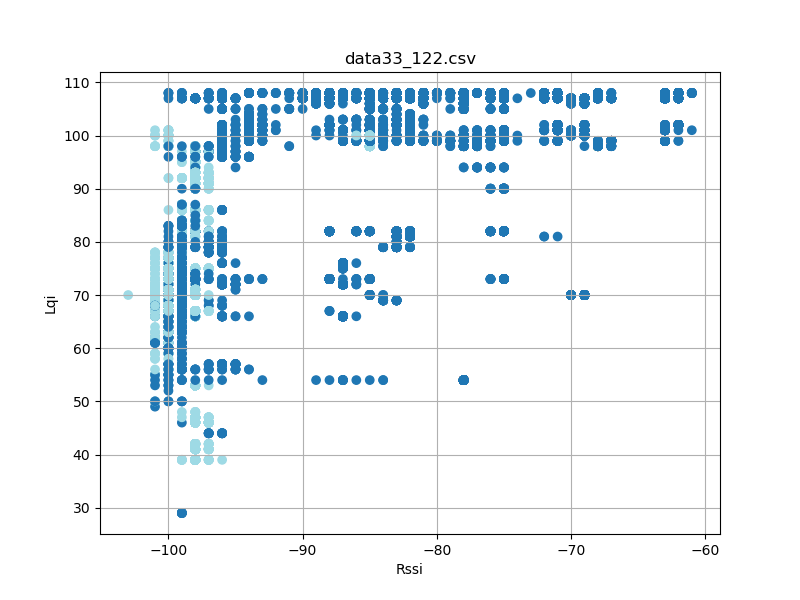

The data file committed next to this chart (first rows):
timestamp, rssi, lqi, device_id
'2023-08-26 12:26:47, 800', -99, 75, 33
'2023-08-26 12:26:47, 895', -99, 75, 33
'2023-08-26 12:26:47, 989', -99, 75, 33
'2023-08-26 12:26:48, 176', -99, 63, 33
'2023-08-26 12:26:48, 363', -99, 78, 33
'2023-08-26 12:26:48, 551', -100, 78, 33
'2023-08-26 12:26:48, 738', -99, 78, 33
'2023-08-26 12:26:48, 832', -99, 78, 33
'2023-08-26 12:26:48, 926', -99, 78, 33
'2023-08-26 12:26:49, 020', -99, 78, 33
'2023-08-26 12:26:49, 113', -99, 78, 33
'2023-08-26 12:26:49, 395', -99, 74, 33
'2023-08-26 12:26:49, 489', -99, 74, 33
'2023-08-26 12:26:49, 676', -99, 74, 33
'2023-08-26 12:26:49, 958', -99, 73, 33
'2023-08-26 12:26:50, 332', -99, 71, 33
'2023-08-26 12:26:50, 613', -99, 75, 33
'2023-08-26 12:26:50, 707', -99, 75, 33
'2023-08-26 12:26:50, 802', -99, 75, 33
'2023-08-26 12:26:50, 895', -99, 75, 33
'2023-08-26 12:26:50, 988', -100, 75, 33
'2023-08-26 12:26:51, 082', -99, 75, 33
'2023-08-26 12:26:51, 176', -99, 75, 33
'2023-08-26 12:26:51, 364', -100, 70, 33
'2023-08-26 12:26:51, 458', -99, 70, 33
'2023-08-26 12:26:51, 550', -99, 70, 33
'2023-08-26 12:26:51, 832', -99, 73, 33
'2023-08-26 12:26:51, 926', -100, 73, 33
'2023-08-26 12:26:52, 114', -99, 74, 33
'2023-08-26 12:26:52, 208', -99, 74, 33
'2023-08-26 12:26:52, 488', -100, 75, 33
'2023-08-26 12:26:52, 582', -99, 75, 33
'2023-08-26 12:26:52, 676', -100, 75, 33
'2023-08-26 12:26:52, 864', -99, 75, 33
'2023-08-26 12:26:52, 958', -99, 75, 33
'2023-08-26 12:26:53, 051', -99, 75, 33
'2023-08-26 12:26:53, 144', -99, 75, 33
'2023-08-26 12:26:53, 332', -100, 71, 33
'2023-08-26 12:26:53, 521', -99, 83, 33
'2023-08-26 12:26:53, 614', -99, 83, 33
'2023-08-26 12:26:53, 707', -99, 83, 33
'2023-08-26 12:26:54, 082', -99, 83, 33
'2023-08-26 12:26:54, 176', -100, 83, 33
'2023-08-26 12:26:54, 270', -99, 83, 33
'2023-08-26 12:26:54, 364', -100, 83, 33
'2023-08-26 12:26:54, 457', -99, 83, 33
'2023-08-26 12:26:54, 738', -99, 83, 33
'2023-08-26 12:26:54, 832', -99, 83, 33
'2023-08-26 12:26:54, 926', -99, 83, 33
'2023-08-26 12:26:55, 302', -99, 74, 33
'2023-08-26 12:26:55, 394', -99, 74, 33
'2023-08-26 12:26:55, 488', -99, 74, 33
'2023-08-26 12:26:55, 582', -99, 74, 33
'2023-08-26 12:26:55, 958', -100, 61, 33
'2023-08-26 12:26:56, 144', -99, 61, 33
'2023-08-26 12:26:56, 238', -99, 61, 33
'2023-08-26 12:26:56, 426', -100, 61, 33
'2023-08-26 12:26:56, 520', -99, 61, 33
'2023-08-26 12:26:56, 614', -99, 61, 33
'2023-08-26 12:26:56, 894', -100, 82, 33
... 23,827 more rows
